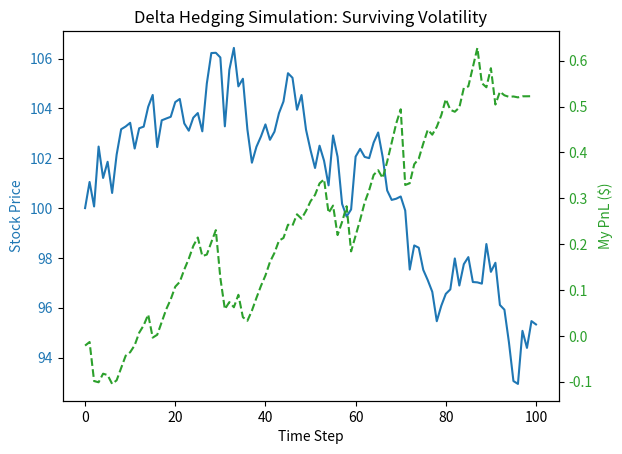

The matplotlib source for this figure:
import numpy as np
import pandas as pd
import matplotlib.pyplot as plt
from scipy.stats import norm

class DeltaHedgingSimulator:
    def __init__(self, S0, K, T, r, sigma, n_steps):
        self.S = S0          # Initial Stock Price
        self.K = K           # Strike Price
        self.T = T           # Time to expiry (years)
        self.r = r           # Risk-free rate
        self.sigma = sigma   # Volatility
        self.dt = T / n_steps # Time step size
        self.n_steps = n_steps
        
        # Portfolio
        self.cash = 0
        self.stock_inventory = 0
        self.pnl_history = []
        self.stock_price_history = [S0]

    def black_scholes_delta(self, S, time_left):
        """Calculate Delta (Risk)"""
        if time_left <= 0: return 0
        d1 = (np.log(S / self.K) + (self.r + 0.5 * self.sigma ** 2) * time_left) / (self.sigma * np.sqrt(time_left))
        return norm.cdf(d1)
    
    def black_scholes_price(self, S, time_left):
        """Calculate Option Price"""
        if time_left <= 0: return max(S - self.K, 0)
        d1 = (np.log(S / self.K) + (self.r + 0.5 * self.sigma ** 2) * time_left) / (self.sigma * np.sqrt(time_left))
        d2 = d1 - self.sigma * np.sqrt(time_left)
        return S * norm.cdf(d1) - self.K * np.exp(-self.r * time_left) * norm.cdf(d2)
    
    def run_simulation(self):
        print(f"STARTING SIMULATION: {self.n_steps} STEPS")
        
        # SELL 1 Call Option at the start
        # collect cash from selling the option
        initial_option_price = self.black_scholes_price(self.S, self.T)
        self.cash += initial_option_price 
        print(f"Sold Option for ${initial_option_price:.2f}. Cash: ${self.cash:.2f}")

        current_time = self.T

        for step in range(self.n_steps):
            # Calculate current Delta
            target_delta = self.black_scholes_delta(self.S, current_time)
            
            # If we sold the call, we are "Short Delta". To be neutral, we must BUY stock
            desired_stock = target_delta
            trade_size = desired_stock - self.stock_inventory
            
            if abs(trade_size) > 0.001: # trade if difference is significant
                cost = trade_size * self.S
                self.cash -= cost
                self.stock_inventory += trade_size

            # simulate Market Move 
            # Brownian Motion formula: S_new = S_old * exp(...)
            shock = np.random.normal(0, 1)
            self.S *= np.exp((self.r - 0.5 * self.sigma**2) * self.dt + self.sigma * np.sqrt(self.dt) * shock)
            self.stock_price_history.append(self.S)
            
            # Track PnL (Mark-to-Market)
            # PnL = Cash + (Stock Value) - (Liability: Value of Option we sold)
            current_option_value = self.black_scholes_price(self.S, current_time)
            portfolio_value = self.cash + (self.stock_inventory * self.S) - current_option_value
            self.pnl_history.append(portfolio_value)
            
            current_time -= self.dt

        # Final Report
        print(f" SIMULATION END ")
        print(f"Final Stock Price: ${self.S:.2f}")
        print(f"Final PnL: ${self.pnl_history[-1]:.2f}")
        
        # Plotting
        self.plot_results()

    def plot_results(self):
        fig, ax1 = plt.subplots()
        
        color = 'tab:blue'
        ax1.set_xlabel('Time Step')
        ax1.set_ylabel('Stock Price', color=color)
        ax1.plot(self.stock_price_history, color=color, label='Stock Price')
        ax1.tick_params(axis='y', labelcolor=color)
        
        ax2 = ax1.twinx() 
        color = 'tab:green'
        ax2.set_ylabel('My PnL ($)', color=color)
        ax2.plot(self.pnl_history, color=color, linestyle='--', label='Hedged PnL')
        ax2.tick_params(axis='y', labelcolor=color)
        
        plt.title("Delta Hedging Simulation: Surviving Volatility")
        plt.show()

if __name__ == "__main__":
    sim = DeltaHedgingSimulator(S0=100, K=100, T=0.25, r=0.05, sigma=0.2, n_steps=100)
    sim.run_simulation()